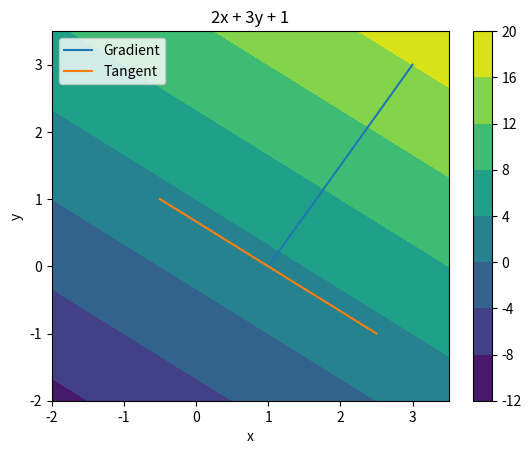
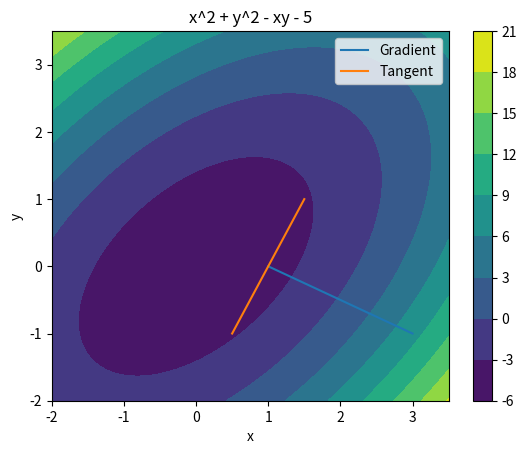
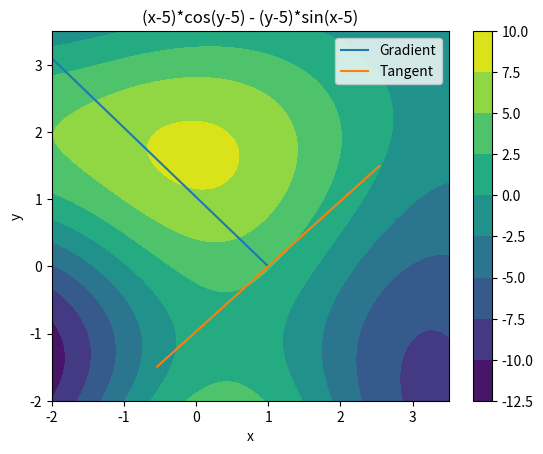
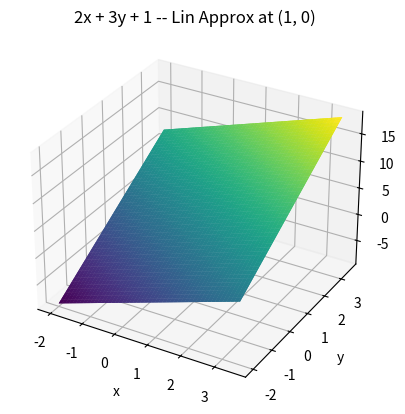
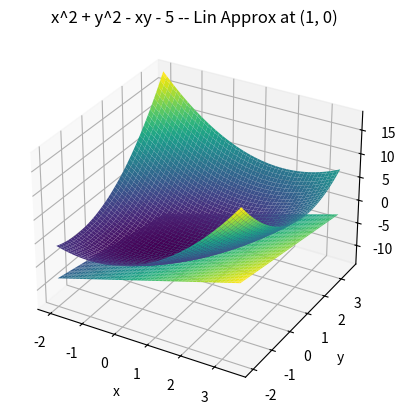
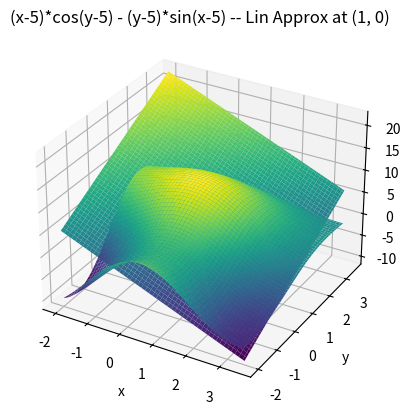

Reproduce these figures in Python, in order.
import numpy as np
import matplotlib.pyplot as plt

# ============================== PART A -- Calculate Gradients ==============================

"""
Gradients of functions.

i = 1:
    grad(f_1(x, y)) = [2, 3]^T

i = 2:
    grad(f_2(x, y)) = [2x-y, 2y-x]^T

i = 3:
    grad(f_3(x, y)) = [cos(y-5)-(y-5)cos(x-5), -(x-5)sin(y-5)-sin(x-5)]^T

"""

# ============================== PART B -- Plotting Level Sets ==============================
linspace = np.linspace(-2, 3.5, 100)
x, y = np.meshgrid(linspace, linspace)

p = np.zeros((100, 100, 2), dtype=np.float64)
p[:, :, 0] = x
p[:, :, 1] = y

# Define f_i for i = 1, 2, 3
f1 = lambda x, y: 2 * x + 3 * y + 1
f2 = lambda x, y: x * x + y * y - x * y - 5
f3 = lambda x, y: (x - 5) * np.cos(y - 5) - (y - 5) * np.sin(x - 5)

# Define gradients for f_i
grad_f1 = lambda x, y : np.array([2, 3], dtype=np.float64)
grad_f2 = lambda x, y : np.array([2 * x - y, 2 * y - x], dtype=np.float64)
grad_f3 = lambda x, y : np.array([np.cos(y - 5) - (y - 5) * np.cos(x - 5), -(x - 5) * np.sin(y - 5) - np.sin(x - 5)],
                                dtype=np.float64)
# Calculate f_i
fig1 = f1(x, y)
fig2 = f2(x, y)
fig3 = f3(x, y)

# Calculate gradients
x0 = np.array([1, 0])

m1 = grad_f1(1, 0)
m2 = grad_f2(1, 0)
m3 = grad_f3(1, 0)

grad1 = np.array([x0, x0 + m1])
grad2 = np.array([x0, x0 + m2])
grad3 = np.array([x0, x0 + m3])

# Calculate negative reciprocal
nr = lambda array : np.array([array[1], -array[0]])

nr1 = nr(m1)
nr2 = nr(m2)
nr3 = nr(m3)

tan1 = np.array([x0 - 0.5*nr1, x0 + 0.5*nr1])
tan2 = np.array([x0 - 0.5*nr2, x0 + 0.5*nr2])
tan3 = np.array([x0 - 0.5*nr3, x0 + 0.5*nr3])

# Plot contours
def plot_in_2d(fig1, fig2, fig3, x, y, approx=''):
    """
    Plot contours
    """
    # Figure 1
    fig, ax = plt.subplots(1, 1)
    cp = ax.contourf(x, y, fig1)
    fig.colorbar(cp)
    plt.plot(grad1[:, 0], grad1[:, 1], label='Gradient')
    plt.plot(tan1[:, 0], tan1[:, 1], label='Tangent')
    plt.title(f'2x + 3y + 1{approx}')
    plt.xlabel('x')
    plt.ylabel('y')
    plt.legend()
    plt.show()

    # Figure 2
    fig, ax = plt.subplots(1, 1)
    cp = ax.contourf(x, y, fig2)
    fig.colorbar(cp)
    plt.plot(grad2[:, 0], grad2[:, 1], label='Gradient')
    plt.plot(tan2[:, 0], tan2[:, 1], label='Tangent')
    plt.title(f'x^2 + y^2 - xy - 5{approx}')
    plt.xlabel('x')
    plt.ylabel('y')
    plt.legend()
    plt.show()

    # Figure 3
    fig, ax = plt.subplots(1, 1)
    cp = ax.contourf(x, y, fig3)
    fig.colorbar(cp)
    plt.plot(grad3[:, 0], grad3[:, 1], label='Gradient')
    plt.plot(tan3[:, 0], tan3[:, 1], label='Tangent')
    plt.title(f'(x-5)*cos(y-5) - (y-5)*sin(x-5){approx}')
    plt.xlabel('x')
    plt.ylabel('y')
    plt.legend()
    plt.show()


plot_in_2d(fig1, fig2, fig3, x, y)

# ============================== PART C -- Linear Approximation ==============================

def plot_approx_3d(fig1, approx1, fig2, approx2, fig3, approx3, x, y):
    fig = plt.figure()
    ax = plt.axes(projection='3d')
    ax.plot_surface(x, y, fig1, cmap='viridis', edgecolor='none')
    ax.plot_surface(x, y, approx1, cmap='viridis', edgecolor='none')
    ax.set_title('2x + 3y + 1 -- Lin Approx at (1, 0)')
    ax.set_xlabel('x')
    ax.set_ylabel('y')
    ax.set_zlabel('z')
    plt.show()

    fig = plt.figure()
    ax = plt.axes(projection='3d')
    ax.plot_surface(x, y, fig2, cmap='viridis', edgecolor='none')
    ax.plot_surface(x, y, approx2, cmap='viridis', edgecolor='none')
    ax.set_title('x^2 + y^2 - xy - 5 -- Lin Approx at (1, 0)')
    ax.set_xlabel('x')
    ax.set_ylabel('y')
    ax.set_zlabel('z')
    plt.show()

    fig = plt.figure()
    ax = plt.axes(projection='3d')
    ax.plot_surface(x, y, fig3, cmap='viridis', edgecolor='none')
    ax.plot_surface(x, y, approx3, cmap='viridis', edgecolor='none')
    ax.set_title('(x-5)*cos(y-5) - (y-5)*sin(x-5) -- Lin Approx at (1, 0)')
    ax.set_xlabel('x')
    ax.set_ylabel('y')
    ax.set_zlabel('z')
    plt.show()


f_approx = lambda f, grad, x0, y0: f(x0, y0) + np.dot((p - np.array([x0, y0])), grad(x0, y0))

f1_approx = f_approx(f1, grad_f1, 1, 0)
f2_approx = f_approx(f2, grad_f2, 1, 0)
f3_approx = f_approx(f3, grad_f3, 1, 0)

plot_approx_3d(fig1, f1_approx, fig2, f2_approx, fig3, f3_approx, x, y)
